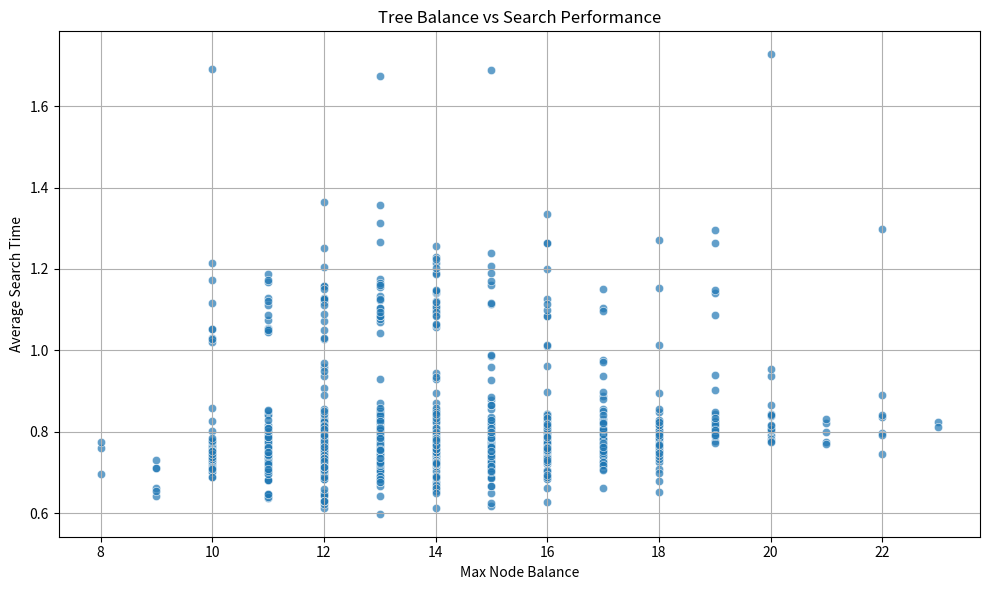

Generate this figure with matplotlib:
import random
import matplotlib.pyplot as plt
import time

class Node:
    def __init__(self, value):
        self.left_child = None
        self.right_child = None
        self.data = value

class Tree:
    def __init__(self):
        self.root_node = None

    def add_node(self, value):
        if not self.root_node:
            self.root_node = Node(value)
        else:
            self.place_node(self.root_node, value)

    def place_node(self, current, value):
        if value < current.data:
            if not current.left_child:
                current.left_child = Node(value)
            else:
                self.place_node(current.left_child, value)
        else:
            if not current.right_child:
                current.right_child = Node(value)
            else:
                self.place_node(current.right_child, value)

    def find_value(self, value):
        return self.look_for_value(self.root_node, value)

    def look_for_value(self, current, value):
        if not current:
            return False
        if value == current.data:
            return True
        elif value < current.data:
            return self.look_for_value(current.left_child, value)
        else:
            return self.look_for_value(current.right_child, value)

    def node_height(self, node):
        if not node:
            return 0
        return 1 + max(self.node_height(node.left_child), self.node_height(node.right_child))

    def node_balance(self, node):
        if not node:
            return 0
        return self.node_height(node.left_child) - self.node_height(node.right_child)

    def deepest_imbalance(self, node):
        if not node:
            return 0
        return max(abs(self.node_balance(node)), self.deepest_imbalance(node.left_child), self.deepest_imbalance(node.right_child))


numbers_to_search = [list(range(1000)) for _ in range(1000)]
for number_list in numbers_to_search:
    random.shuffle(number_list)


balance_points = []
time_taken = []

for number_list in numbers_to_search:
    search_tree = Tree()
    for number in number_list:
        search_tree.add_node(number)
    
    timer_start = time.time()
    for number in number_list:
        search_tree.find_value(number)
    timer_end = time.time()
    
    time_for_search = (timer_end - timer_start) / len(number_list) * 1e6  # Multiplying by 1e^-6 is for dispaying the Y-Axis of search time in microseconds
    max_tree_balance = search_tree.deepest_imbalance(search_tree.root_node)
    
    balance_points.append(max_tree_balance)
    time_taken.append(time_for_search)


plt.figure(figsize=(10, 6))
plt.scatter(balance_points, time_taken, alpha=0.7, edgecolors='w', linewidth=0.5)
plt.xlabel('Max Node Balance')
plt.ylabel('Average Search Time')
plt.title('Tree Balance vs Search Performance')
plt.grid(True)
plt.tight_layout()
plt.show()